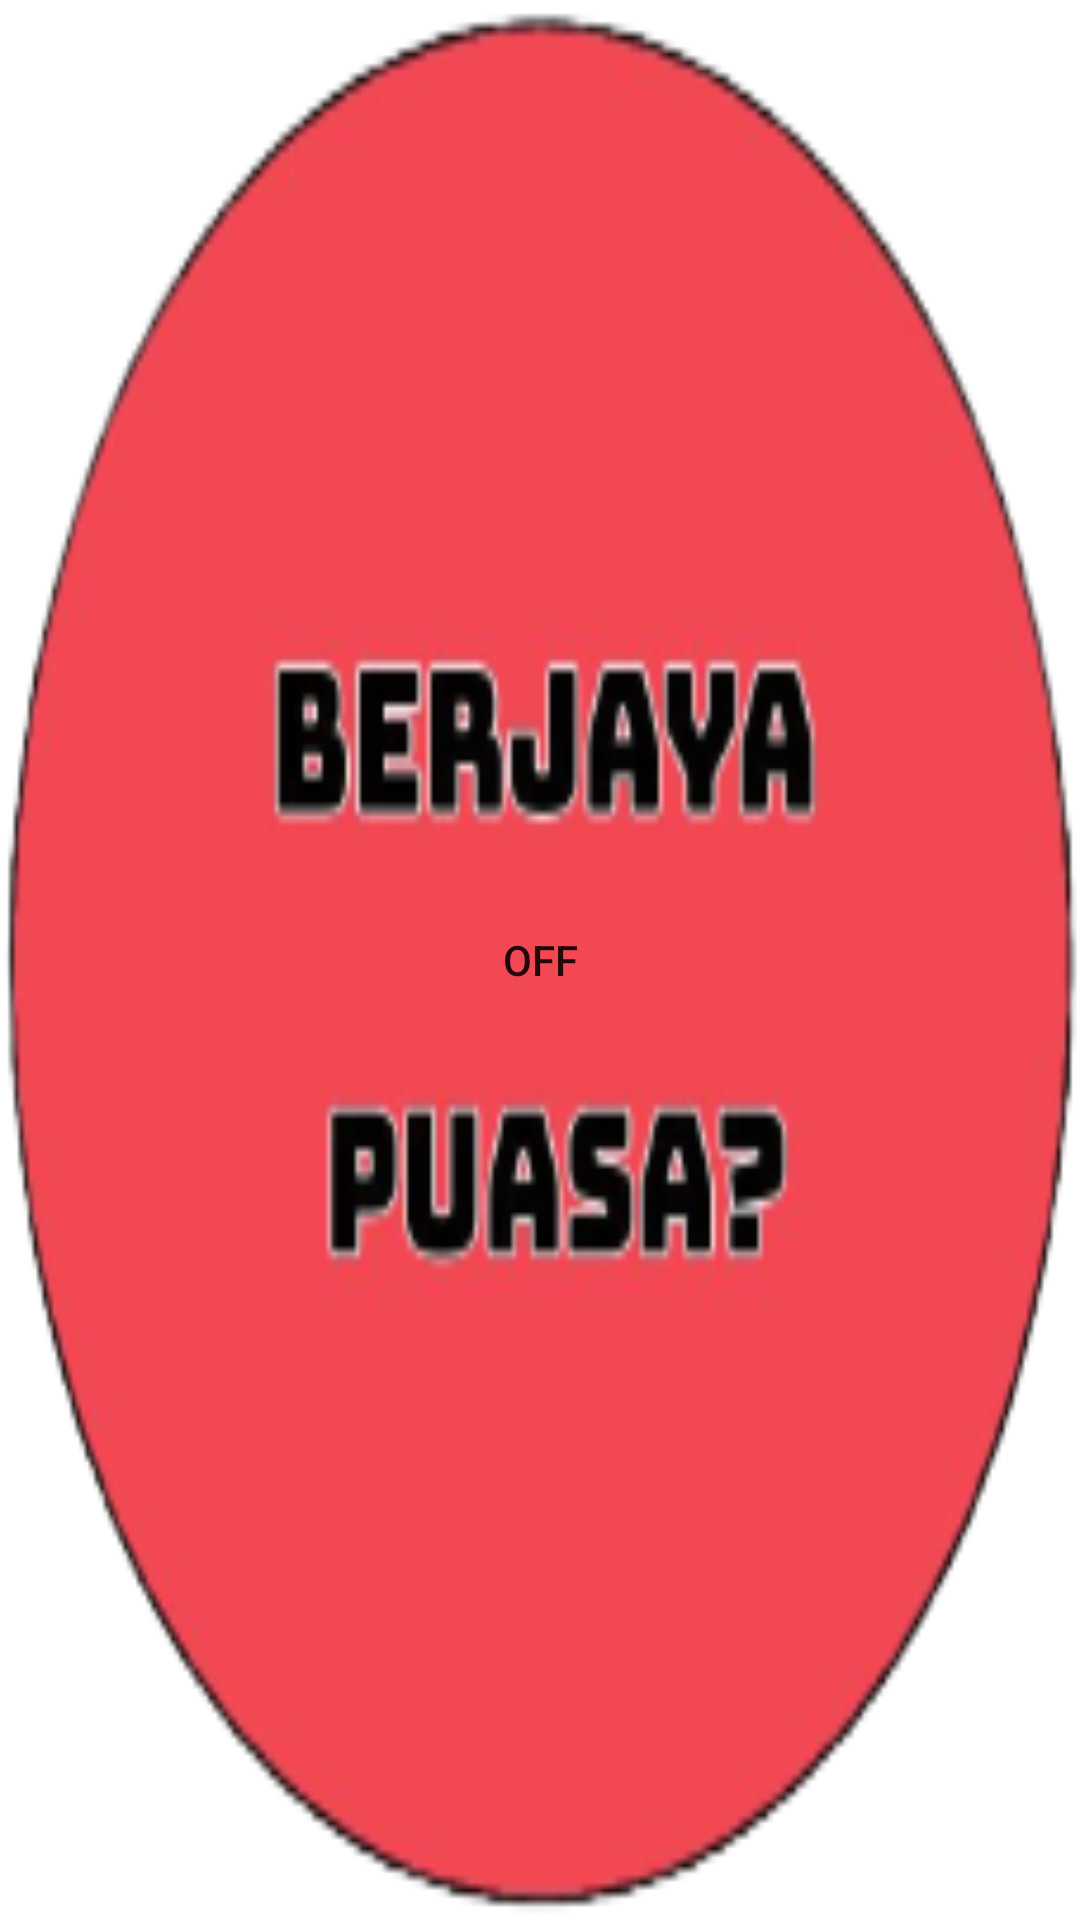

Layout XML and referenced resources for this Android screen:
<!-- AndroidManifest.xml: application theme Theme.PuasaApp -->
<!-- res/layout/toggle_button_item.xml -->
<?xml version="1.0" encoding="utf-8"?>
<ToggleButton xmlns:android="http://schemas.android.com/apk/res/android"
    android:id="@+id/toggle_button"
    android:layout_width="match_parent"
    android:layout_height="wrap_content"
    android:background="@drawable/toggle_selector"
    android:onClick="onDefaultToggleClick"
    android:checked="false"
    android:padding="16dp" />
<!-- resources referenced by this layout -->
<resources>
  <!-- drawable toggle_selector (drawable) -->
  <?xml version="1.0" encoding="utf-8"?>
  <selector xmlns:android="http://schemas.android.com/apk/res/android">
  <item android:drawable="@drawable/puasanotdone" android:state_checked="false">
  </item>
      <item android:drawable="@drawable/puasadone" android:state_checked="true">
      </item>
  </selector>
  <style name="Theme.PuasaApp" parent="Theme.MaterialComponents.DayNight.NoActionBar">
          
          <item name="colorPrimary">@color/purple_500</item>
          <item name="colorPrimaryVariant">@color/purple_700</item>
          <item name="colorOnPrimary">@color/white</item>
          
          <item name="colorSecondary">@color/teal_200</item>
          <item name="colorSecondaryVariant">@color/teal_700</item>
          <item name="colorOnSecondary">@color/black</item>
          
          <item name="android:statusBarColor" tools:targetApi="l">?attr/colorPrimaryVariant</item>
          
      </style>
  <!-- drawable puasanotdone: png bitmap (drawable, 30577 bytes) -->
  <!-- drawable puasadone: png bitmap (drawable, 23663 bytes) -->
  <color name="purple_500">#FF6200EE</color>
  <color name="purple_700">#FF3700B3</color>
  <color name="white">#FFFFFFFF</color>
  <color name="teal_200">#FF03DAC5</color>
  <color name="teal_700">#FF018786</color>
  <color name="black">#FF000000</color>
</resources>
